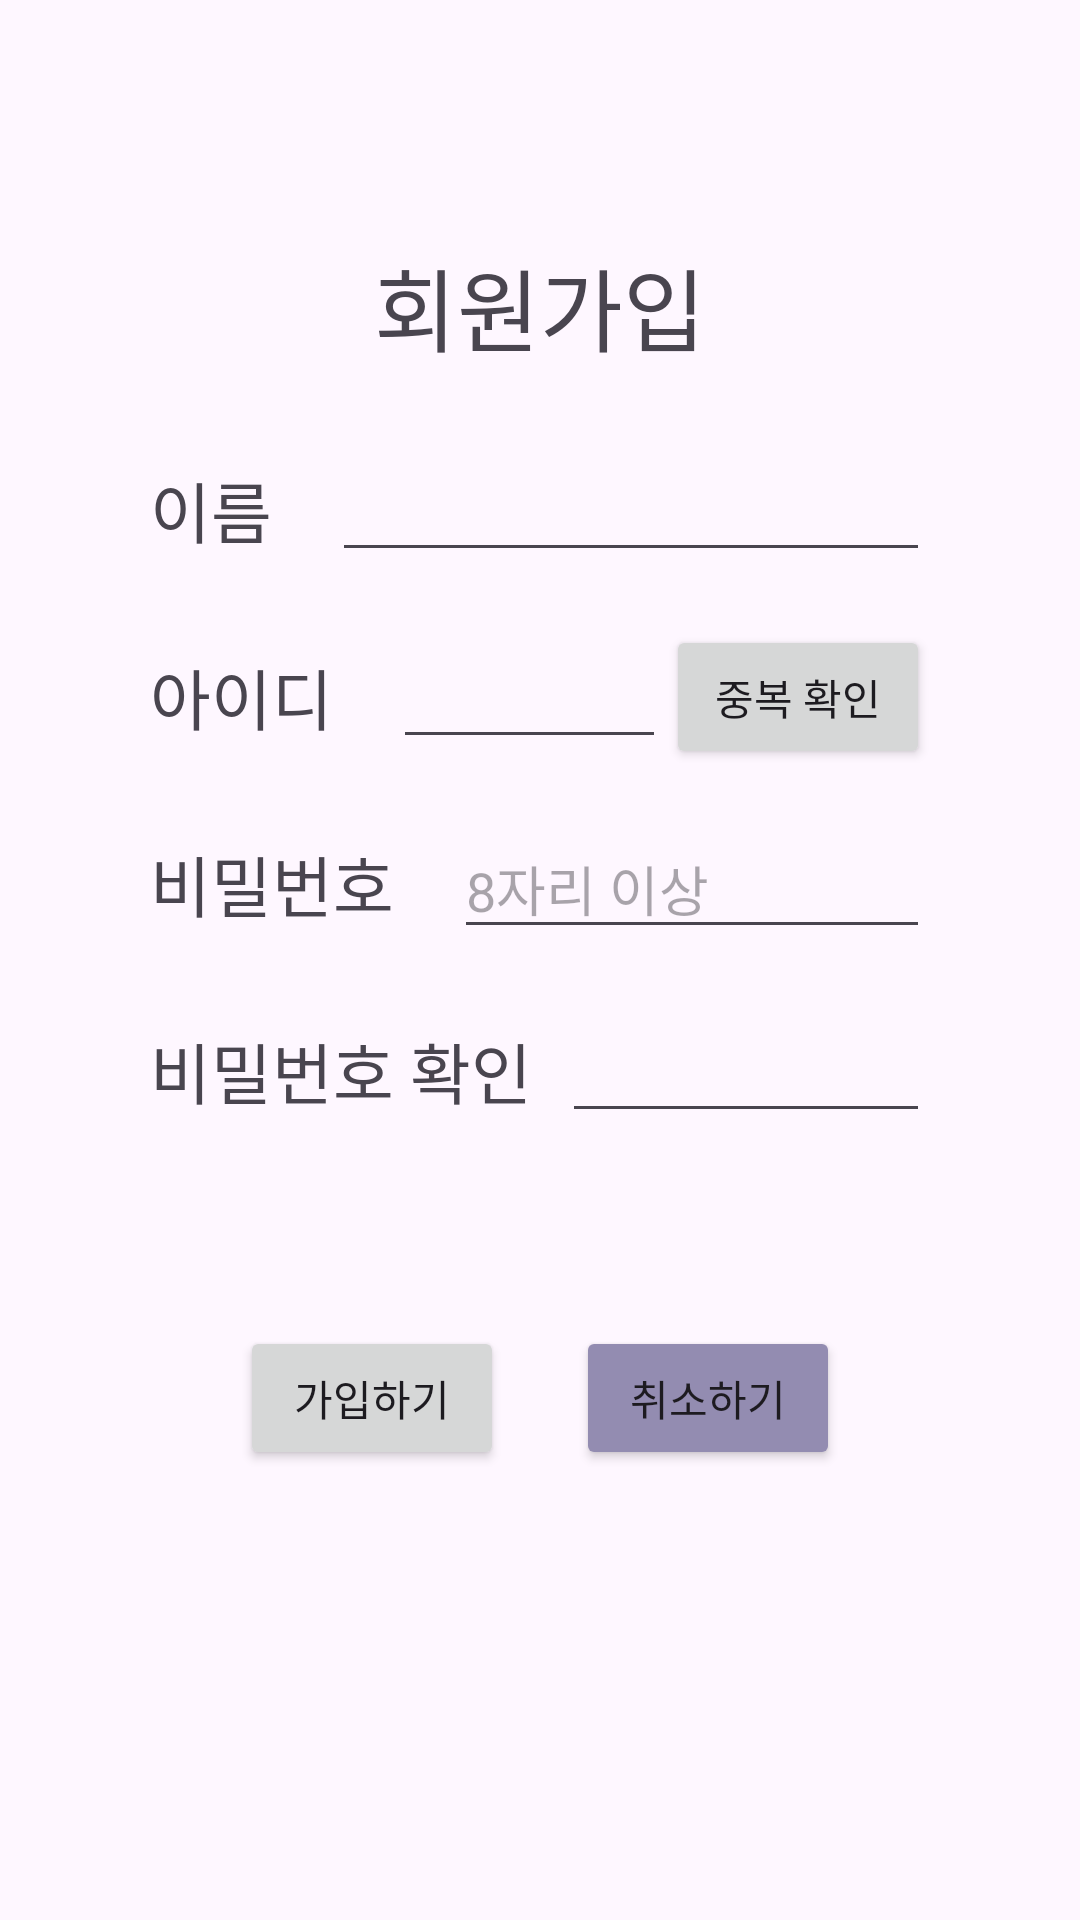

This screen was rendered from an Android layout file. Write that file and the resources it references.
<!-- AndroidManifest.xml: application theme Theme.TravelApp -->
<!-- res/layout/activity_register.xml -->
<?xml version="1.0" encoding="utf-8"?>
<androidx.constraintlayout.widget.ConstraintLayout xmlns:android="http://schemas.android.com/apk/res/android"
    xmlns:app="http://schemas.android.com/apk/res-auto"
    xmlns:tools="http://schemas.android.com/tools"
    android:layout_width="match_parent"
    android:layout_height="match_parent"
    tools:context=".RegisterActivity">

    <TextView
        android:id="@+id/registerTitle"
        android:layout_width="wrap_content"
        android:layout_height="wrap_content"
        android:text="회원가입"
        android:textSize="30dp"
        android:layout_marginTop="80dp"
        app:layout_constraintEnd_toEndOf="parent"
        app:layout_constraintStart_toStartOf="parent"
        app:layout_constraintTop_toTopOf="parent" />


    <TextView
        android:id="@+id/nameTextView"
        android:layout_width="wrap_content"
        android:layout_height="wrap_content"
        android:text="이름"
        android:textSize="22dp"
        android:layout_marginLeft="50dp"
        android:layout_marginTop="30dp"
        app:layout_constraintStart_toStartOf="parent"
        app:layout_constraintTop_toBottomOf="@id/registerTitle" />

    <EditText
        android:id="@+id/nameEditText"
        android:layout_width="0dp"
        android:layout_height="wrap_content"
        android:inputType="text"
        android:layout_marginLeft="20dp"
        android:layout_marginRight="50dp"
        app:layout_constraintBottom_toBottomOf="@+id/nameTextView"
        app:layout_constraintEnd_toEndOf="parent"
        app:layout_constraintStart_toEndOf="@+id/nameTextView"
        app:layout_constraintTop_toTopOf="@+id/nameTextView" />

    <TextView
        android:id="@+id/idTextView"
        android:layout_width="wrap_content"
        android:layout_height="wrap_content"
        android:text="아이디"
        android:textSize="22dp"
        android:layout_marginTop="30dp"
        app:layout_constraintStart_toStartOf="@+id/nameTextView"
        app:layout_constraintTop_toBottomOf="@+id/nameTextView" />

    <EditText
        android:id="@+id/idEditText"
        android:layout_width="0dp"
        android:layout_height="wrap_content"
        android:inputType="textVisiblePassword"
        android:layout_marginLeft="20dp"
        app:layout_constraintBottom_toBottomOf="@+id/idTextView"
        app:layout_constraintEnd_toStartOf="@+id/idCheckBtn"
        app:layout_constraintHorizontal_bias="0.0"
        app:layout_constraintStart_toEndOf="@+id/idTextView"
        app:layout_constraintTop_toTopOf="@+id/idTextView" />

    <Button
        android:id="@+id/idCheckBtn"
        android:layout_width="wrap_content"
        android:layout_height="wrap_content"
        android:text="중복 확인"
        app:layout_constraintBottom_toBottomOf="@+id/idTextView"
        app:layout_constraintEnd_toEndOf="@+id/nameEditText"
        app:layout_constraintTop_toTopOf="@+id/idTextView" />

    <TextView
        android:id="@+id/passwordTextView"
        android:layout_width="wrap_content"
        android:layout_height="wrap_content"
        android:text="비밀번호"
        android:textSize="22dp"
        android:layout_marginTop="30dp"
        app:layout_constraintStart_toStartOf="@+id/idTextView"
        app:layout_constraintTop_toBottomOf="@+id/idTextView" />

    <EditText
        android:id="@+id/passwordEditText"
        android:layout_width="0dp"
        android:layout_height="wrap_content"
        android:inputType="textPassword"
        android:hint="8자리 이상"
        android:layout_marginLeft="20dp"
        app:layout_constraintBottom_toBottomOf="@+id/passwordTextView"
        app:layout_constraintEnd_toEndOf="@+id/nameEditText"
        app:layout_constraintStart_toEndOf="@+id/passwordTextView"
        app:layout_constraintTop_toTopOf="@+id/passwordTextView" />

    <TextView
        android:id="@+id/password2TextView"
        android:layout_width="wrap_content"
        android:layout_height="wrap_content"
        android:text="비밀번호 확인"
        android:textSize="22dp"
        android:layout_marginTop="30dp"
        app:layout_constraintStart_toStartOf="@+id/passwordTextView"
        app:layout_constraintTop_toBottomOf="@+id/passwordTextView" />

    <EditText
        android:id="@+id/password2EditText"
        android:layout_width="0dp"
        android:layout_height="wrap_content"
        android:inputType="textPassword"
        android:layout_marginLeft="10dp"
        app:layout_constraintBottom_toBottomOf="@+id/password2TextView"
        app:layout_constraintEnd_toEndOf="@+id/passwordEditText"
        app:layout_constraintStart_toEndOf="@+id/password2TextView"
        app:layout_constraintTop_toTopOf="@+id/password2TextView" />

    <TextView
        android:id="@+id/passwordCheckMsg"
        android:layout_width="wrap_content"
        android:layout_height="wrap_content"
        android:text=""
        android:layout_marginTop="10dp"
        app:layout_constraintStart_toStartOf="@+id/password2TextView"
        app:layout_constraintTop_toBottomOf="@+id/password2TextView" />

    <Button
        android:id="@+id/registerBtn"
        android:layout_width="wrap_content"
        android:layout_height="wrap_content"
        android:text="가입하기"
        android:layout_marginTop="40dp"
        android:layout_marginLeft="80dp"
        app:layout_constraintStart_toStartOf="parent"
        app:layout_constraintTop_toBottomOf="@+id/passwordCheckMsg" />

    <Button
        android:id="@+id/registerCancelBtn"
        android:layout_width="wrap_content"
        android:layout_height="wrap_content"
        android:text="취소하기"
        android:backgroundTint="@color/material_dynamic_tertiary60"
        android:layout_marginRight="80dp"
        app:layout_constraintEnd_toEndOf="parent"
        app:layout_constraintTop_toTopOf="@+id/registerBtn" />

</androidx.constraintlayout.widget.ConstraintLayout>
<!-- resources referenced by this layout -->
<resources>
  <style name="Theme.TravelApp" parent="Base.Theme.TravelApp" />
  <style name="Base.Theme.TravelApp" parent="Theme.Material3.DayNight.NoActionBar">
          
          
      </style>
</resources>
